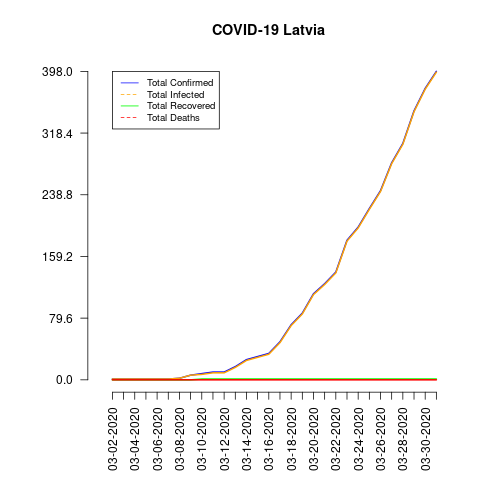

Values plotted in this chart, from the file beside it:
date, total_confirmed, total_deaths, total_recovered, total_infected, mortality_rate, recovery_rate
03-02-2020, 1, 0, 0, 1, 0.0, 0.0
03-03-2020, 1, 0, 0, 1, 0.0, 0.0
03-04-2020, 1, 0, 0, 1, 0.0, 0.0
03-05-2020, 1, 0, 0, 1, 0.0, 0.0
03-06-2020, 1, 0, 0, 1, 0.0, 0.0
03-07-2020, 1, 0, 0, 1, 0.0, 0.0
03-08-2020, 2, 0, 0, 2, 0.0, 0.0
03-09-2020, 6, 0, 0, 6, 0.0, 0.0
03-10-2020, 8, 0, 1, 7, 0.0, 12.5
03-11-2020, 10, 0, 1, 9, 0.0, 10.0
03-12-2020, 10, 0, 1, 9, 0.0, 10.0
03-13-2020, 17, 0, 1, 16, 0.0, 5.88
03-14-2020, 26, 0, 1, 25, 0.0, 3.85
03-15-2020, 30, 0, 1, 29, 0.0, 3.33
03-16-2020, 34, 0, 1, 33, 0.0, 2.94
03-17-2020, 49, 0, 1, 48, 0.0, 2.04
03-18-2020, 71, 0, 1, 70, 0.0, 1.41
03-19-2020, 86, 0, 1, 85, 0.0, 1.16
03-20-2020, 111, 0, 1, 110, 0.0, 0.9
03-21-2020, 124, 0, 1, 123, 0.0, 0.81
03-22-2020, 139, 0, 1, 138, 0.0, 0.72
03-23-2020, 180, 0, 1, 179, 0.0, 0.56
03-24-2020, 197, 0, 1, 196, 0.0, 0.51
03-25-2020, 221, 0, 1, 220, 0.0, 0.45
03-26-2020, 244, 0, 1, 243, 0.0, 0.41
03-27-2020, 280, 0, 1, 279, 0.0, 0.36
03-28-2020, 305, 0, 1, 304, 0.0, 0.33
03-29-2020, 347, 0, 1, 346, 0.0, 0.29
03-30-2020, 376, 0, 1, 375, 0.0, 0.27
03-31-2020, 398, 0, 1, 397, 0.0, 0.25
